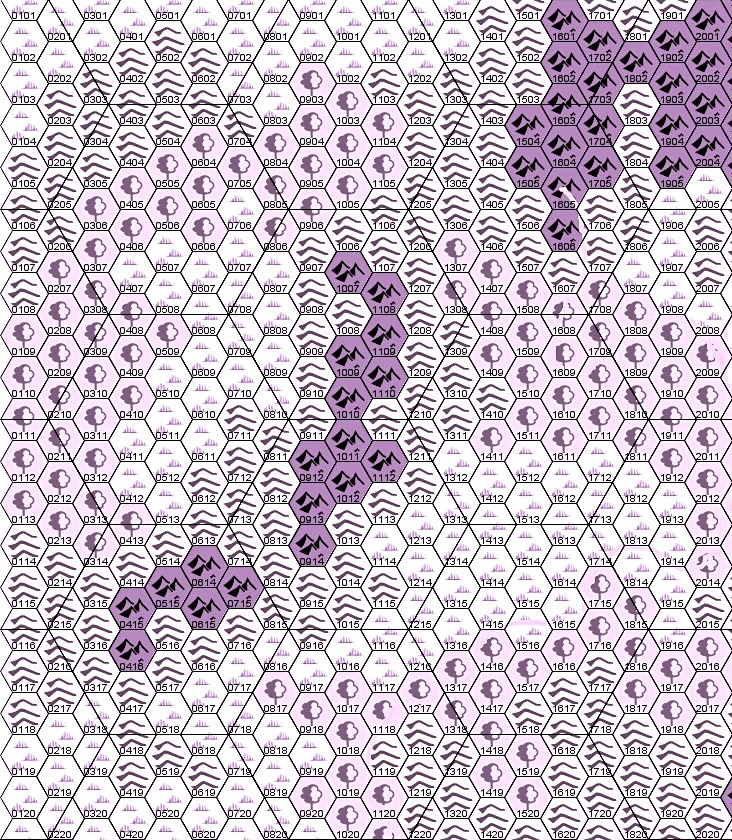

Values plotted in this chart, from the file beside it:
x, y, , Hex, Terrain, Settlement, , Author, Description, More Info URL, Themes
01, 01, , 0101, tundra, , , James Young, Steppe, abandoned village of partially m…, , 
01, 02, , 0102, tundra, PEAT, , Casey Garske, The villagers of [[PEAT]] put their dead…, , UNDEAD, WIGHTS
01, 03, , 0103, tundra, , , Ramanan Sivaranjan, A circle of 12 dead mountain goats, thei…, , 
01, 04, , 0104, tundra, , , Reynaldo Madriñan, This area is mostly desolate save for a …, , KEYS & KEYHOLES
01, 05, , 0105, hill, FROSTSTONE, , Brian Green, [[FROSTSTONE]] - Dwarven trading outpost…, , DWARFS
01, 06, , 0106, hill, , , Jeremy Friesen, A stranded children's choir enroute to H…, , 
01, 07, , 0107, hill, REPUBLIC OF FANG, , Chris Kutalik, Palisaded village of 83 Dogmen (2 HD) an…, , 
01, 07, , 0107, hill, , , Vincent Quigley, 1d6 artic owlbears scavenging the ruins …, , 
01, 08, , 0108, hill, , , Jacob Hurst, Gently rolling steppes give way to a lim…, , 
01, 09, , 0109, forest, , , Christopher Wood, A frost-rimed pool sits within this glad…, , 
01, 10, , 0110, forest, , , James Young, Snowy forest. Bare limbed trees whistle …, , 
01, 11, , 0111, forest, , , Zak Smith, Buried beneath a tree which birds refuse…, , CASK OF THE ANCIENT WINTERS
01, 12, , 0112, forest, , , C. W. Marshall, A stand of elms grows together, as if wo…, , THE THREE DESPAIRS
01, 13, , 0113, forest, , , James Young, Dense forest costs double to move throug…, , 
01, 14, , 0114, hill, GLACE, , Vincent Quigley, The fortified human city of [[GLACE]] ru…, , CASK OF THE ANCIENT WINTERS
01, 15, , 0115, hill, , , Zak Smith, Mixed party of half-elves and northern a…, , ELVES, AMAZONS, WHITE TIGERS
01, 16, , 0116, hill, , , Ramanan Sivaranjan, 12 spies from the mountain city of [[MYT…, , GRUFF MOUNTAIN MEN
01, 17, , 0117, hill, NIXELSTRATH, , Brendan Strejcek, Village of [[NIXELSTRATH]], the foundati…, , ELVES, WINTER PALACE, AMAZONS
01, 18, , 0118, hill, VOREIGJN, , Zak Smith, [[VOREIGJN]] This settlement is built on…, , DWARFS
01, 19, , 0119, tundra, , , Brendan Strejcek, Frozen marshes. A warband of intelligent…, , UNDEAD, ZOMBIES
01, 20, , 0120, tundra, , , Anthony Picaro, Three basalt statues of wailing women st…, , SMOKE-SWALLOWERS
02, 01, , 0201, tundra, , , Jason Sholtis, Firgax the fire giant witch doctor and a…, , FIRE GIANTS, GIANTS, CASK OF THE ANCIENT…
02, 02, , 0202, tundra, , , Reece Carter, The footsteps of ice giants are in the s…, , GIANTS, ICE GIANTS
02, 03, , 0203, hill, PALACE OF FROZEN TEARS, , Zak Smith, [[PALACE OF FROZEN TEARS]]. Home to the …, , SPITE PRIESTS
02, 04, , 0204, hill, , , Jez Gordon, The Godhammer, a 30' long stone hammer, …, , GODHAMMER
02, 05, , 0205, hill, , , James Young, An albino bear., , 
02, 06, , 0206, hill, , , Alex Williamson, Many of the rocky overhangs here are inh…, , 
02, 07, , 0207, forest, , , Reece Carter, A raiding party of ice goblins who inhab…, , ICE GOBLINS, GOBLINS
02, 08, , 0208, forest, , , Zak Smith, The Fifth Monument of the Toad Gods sits…, , TOAD GODS
02, 09, , 0209, forest, , , Random Wizard, The trees grow particularly tall here, t…, , 
02, 10, , 0210, forest, , , Random Wizard, A strange abandoned temple has an enormo…, , 
02, 11, , 0211, forest, , , Reece Carter, Ice spiders. They attack the party when …, , 
02, 12, , 0212, forest, , , Christopher Helton, A deep, dark hole that emits a sulfurous…, , 
02, 13, , 0213, forest, , , Henry Ulrich, Amongst withered and crooked trees, the …, , THE THREE DESPAIRS
02, 14, , 0214, hill, , , Jason Sholtis, Kladun Oziriphan the sorcerer shelters h…, , 
02, 15, , 0215, hill, , , James Young, A statue of an attractive begging man kn…, , OFFERING STATUES
02, 16, , 0216, hill, , , Zak Smith, White elf naturalist wearing a scarf and…, , ELVES, WHITE ELVES
02, 17, , 0217, hill, , , Jez Gordon, The curious natural deformation and of t…, , 
02, 18, , 0218, tundra, , , Jez Gordon, The echoes from Hex [[0217]] emerge ampl…, , 
02, 19, , 0219, tundra, THE VILLAGE OF RESTLESS SOULS, , Reece Carter, [[THE VILLAGE OF RESTLESS SOULS]], this …, , UNDEAD, RESTLESS SPIRIT
02, 20, , 0220, tundra, , , Ramanan Sivaranjan, 6 Smoke-Swallowers tribesman (see also: …, , SMOKE-SWALLOWERS
02, 20, , 0220, tundra, , , Wayne Rossi, Frozen marshes. Ice alligators leap thro…, , 
03, 01, , 0301, tundra, , , Ian Burns, 52 overly cautious nomads stalk this fro…, , MASTODONS
03, 02, , 0302, tundra, , , Ian Burns, 8 dwarves travelers seeking the Godhamme…, , DWARFS, GODHAMMER
03, 03, , 0303, hill, , , James Young, Group of 2d4 gruff mountain teenagers fr…, , GRUFF MOUNTAIN MEN
03, 04, , 0304, hill, , , Ian Burns, An icy lake covers and conceals a marble…, , 
03, 05, , 0305, hill, , , Ian Burns, Roaming in this hex can be found 42 whit…, , 
03, 06, , 0306, forest, , , Ian Burns, Two tribes of warring cave men caught in…, , 
03, 07, , 0307, forest, , , Wayne Rossi, White elves consider human logging here …, , WHITE ELVES, ELVES
03, 08, , 0308, forest, , , Ben Djarum, A small tribe (12-18) of white elves hid…, , WHITE ELVES, ELVES
03, 08, , 0308, forest, , , Craig Brasco, Bromgrush the ancient ironwood ent lurks…, , 
03, 09, , 0309, forest, , , Ian Burns, Statue garden. Basalt sculptured of huma…, , 
03, 10, , 0310, forest, , , James Young, An unassuming shrub grows tart red berri…, , 
03, 11, , 0311, forest, , , Ian Burns, Inside a rotting stump a gold ring (100 …, , 
03, 12, , 0312, forest, , , Ben Djarum, A marble fountain in a ring of trees. Th…, , TOAD GODS, KEYS & KEYHOLES
03, 13, , 0313, forest, , , George E. Williams IV, Empty of all but tundra and ice weasels., , 
03, 13, , 0313, forest, , , Henry Ulrich, An enormous hole opens into the ground. …, , 
03, 14, , 0314, forest, , , George E. Williams IV, roaming this hex is a band of four Gnomi…, , GNOMES
03, 15, , 0315, hill, , , Ian Burns, 3 mummies encased in sarcophagi of ice l…, , UNDEAD, MUMMIES
03, 16, , 0316, hill, , , Brian Green, An ice giant merchant has made a camp he…, , ICE GIANTS, GIANTS
... 358 more rows
